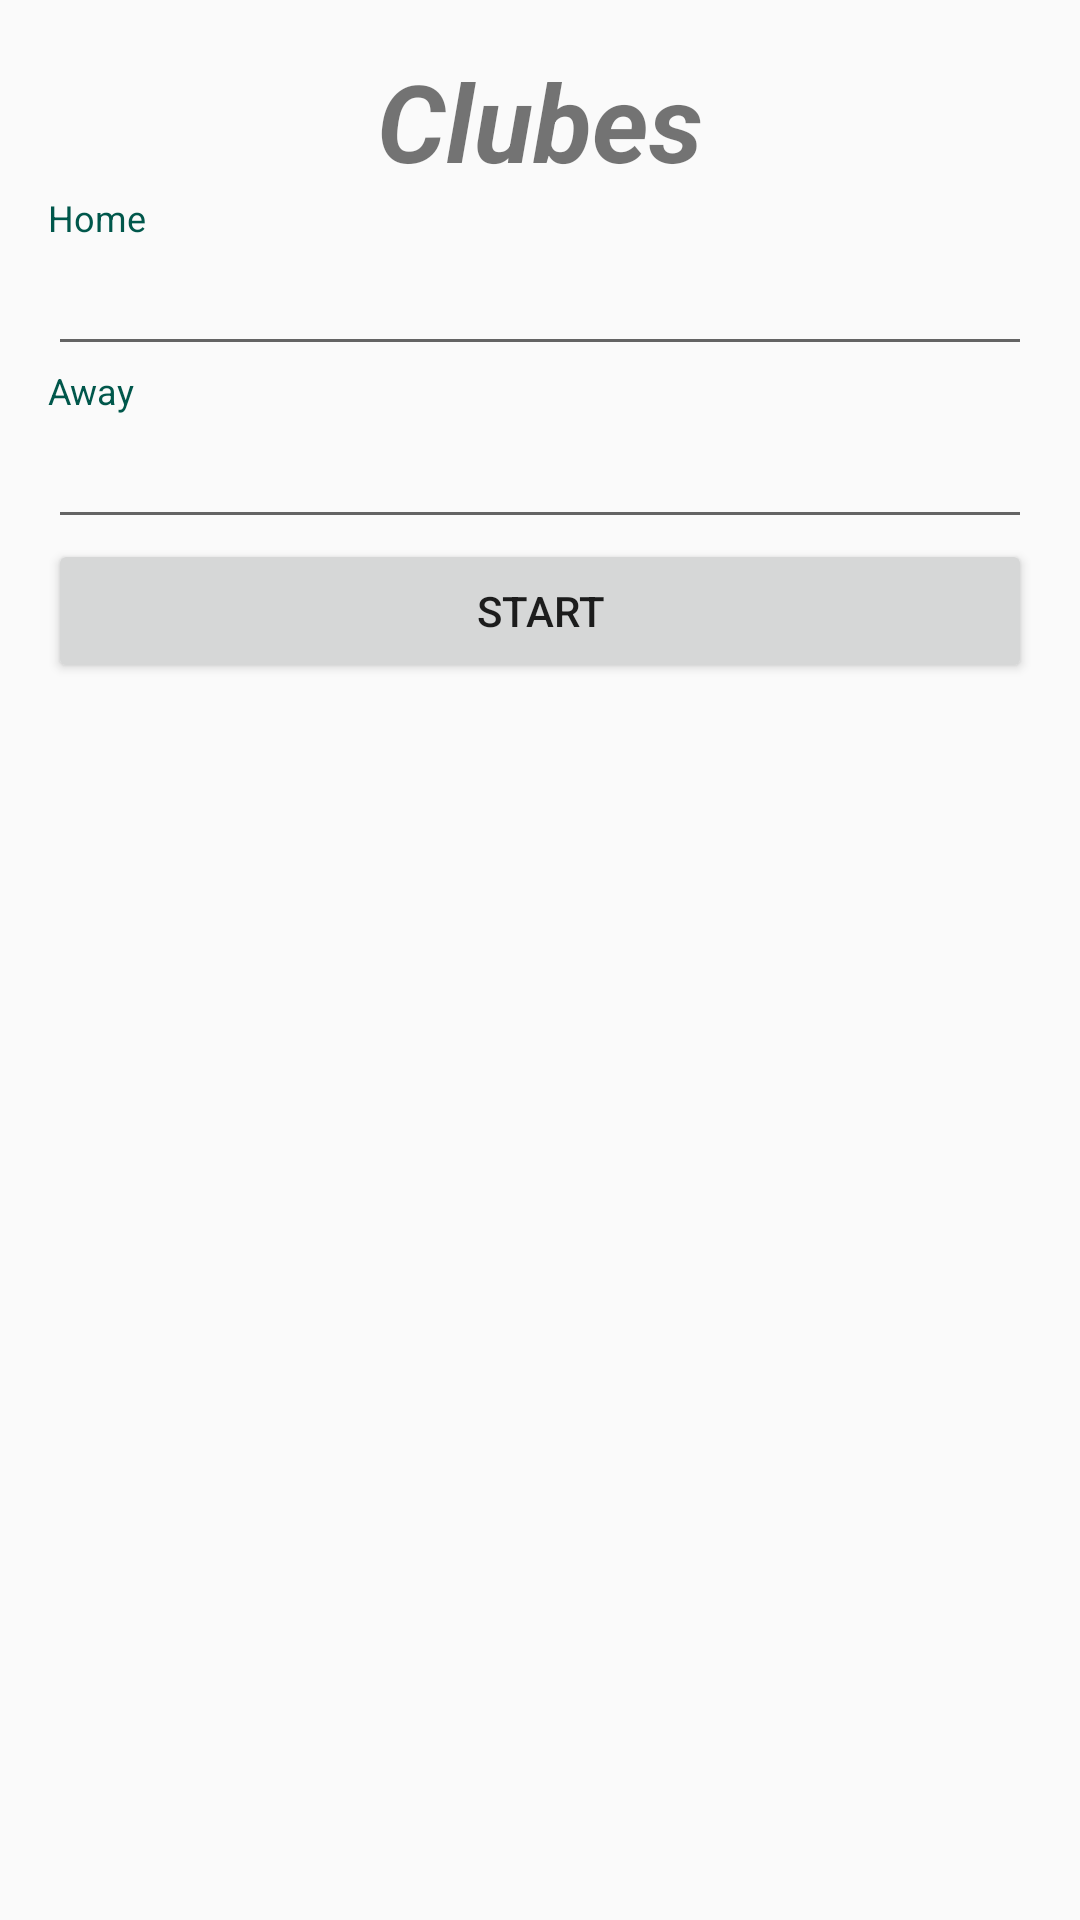

Write the Android layout XML for this screen, with the resource values it uses.
<!-- AndroidManifest.xml: application theme AppTheme -->
<!-- res/layout/activity_main.xml -->
<?xml version="1.0" encoding="utf-8"?>
<LinearLayout android:orientation="vertical"
    xmlns:android="http://schemas.android.com/apk/res/android"
    xmlns:tools="http://schemas.android.com/tools"
    xmlns:app="http://schemas.android.com/apk/res-auto"
    android:layout_width="match_parent"
    android:layout_height="match_parent"
              android:padding="16dp"
    tools:context=".MainActivity">

    <TextView style="@style/title"
              android:text="@string/label_title"/>

    <TextView style="@style/label"
              android:hint="@string/hint_home"
              android:text="@string/label_home"/>

    <EditText style="@style/input" android:id="@+id/inputHome"/>

    <TextView style="@style/label"
              android:hint="@string/hint_away"
              android:text="@string/label_away"/>

    <EditText style="@style/input" android:id="@+id/inputAway"/>

    <Button style="@style/button" android:text="@string/label_start_game" android:id="@+id/btStart">
    </Button>

</LinearLayout>
<!-- resources referenced by this layout -->
<resources>
  <string name="hint_away">Ex: Palmeiras</string>
  <string name="hint_home">Ex: Sao Paulo</string>
  <string name="label_away">Away</string>
  <string name="label_home">Home</string>
  <string name="label_start_game">Start</string>
  <string name="label_title">Clubes</string>
  <style name="button" parent="component_default_dimensions">
          <item name="android:layout_gravity">center_horizontal|center_vertical</item>
      </style>
  <style name="input" parent="component_default_dimensions">
      </style>
  <style name="label" parent="component_default_dimensions">
          <item name="android:textColor">@color/colorLabel</item>
          <item name="android:textSize">12sp</item>
      </style>
  <style name="title" parent="component_default_dimensions">
          <item name="android:gravity">center</item>
          <item name="android:textStyle">bold|italic</item>
          <item name="android:textSize">36sp</item>
      </style>
  <style name="AppTheme" parent="Theme.AppCompat.Light.DarkActionBar">
          
          <item name="colorPrimary">@color/primary</item>
          <item name="colorPrimaryDark">@color/primary_dark</item>
          <item name="colorAccent">@color/colorAccent</item>
      </style>
  <style name="component_default_dimensions">
          <item name="android:layout_width">match_parent</item>
          <item name="android:layout_height">wrap_content</item>
      </style>
  <color name="colorLabel">@color/colorPrimaryDark</color>
  <color name="primary">#E91E63</color>
  <color name="primary_dark">#C2185B</color>
  <color name="colorAccent">#D81B60</color>
  <color name="colorPrimaryDark">#00574B</color>
</resources>
